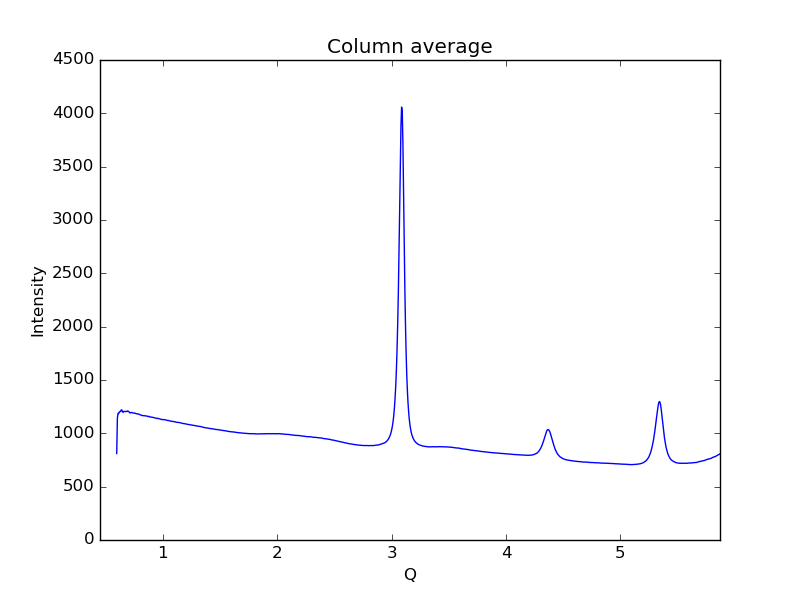

Source data for this figure (header and first rows):
0.59621693822088684, 811.055
0.6019, 1140
0.6075, 1187
0.6132, 1185
0.6189, 1200
0.6245, 1204
0.6302, 1204
0.6358, 1220
0.6415, 1218
0.6472, 1201
0.6528, 1197
0.6585, 1206
0.6641, 1205
0.6698, 1206
0.6755, 1203
0.6811, 1205
0.6868, 1206
0.6924, 1210
0.6981, 1206
0.7038, 1202
0.7094, 1192
0.7151, 1191
0.7207, 1195
0.7264, 1196
0.7321, 1193
0.7377, 1191
0.7434, 1191
0.749, 1188
0.7547, 1190
0.7603, 1187
0.766, 1184
0.7717, 1183
0.7773, 1183
0.783, 1182
0.7886, 1181
0.7943, 1177
0.8, 1176
0.8056, 1172
0.8113, 1170
0.8169, 1167
0.8226, 1166
0.8283, 1166
0.8339, 1166
0.8396, 1164
0.8452, 1164
0.8509, 1163
0.8566, 1163
0.8622, 1161
0.8679, 1157
0.8735, 1158
0.8792, 1158
0.8849, 1155
0.8905, 1152
0.8962, 1153
0.9018, 1152
0.9075, 1150
0.9132, 1149
0.9188, 1148
0.9245, 1147
0.9301, 1145
0.9358, 1143
... 939 more rows
